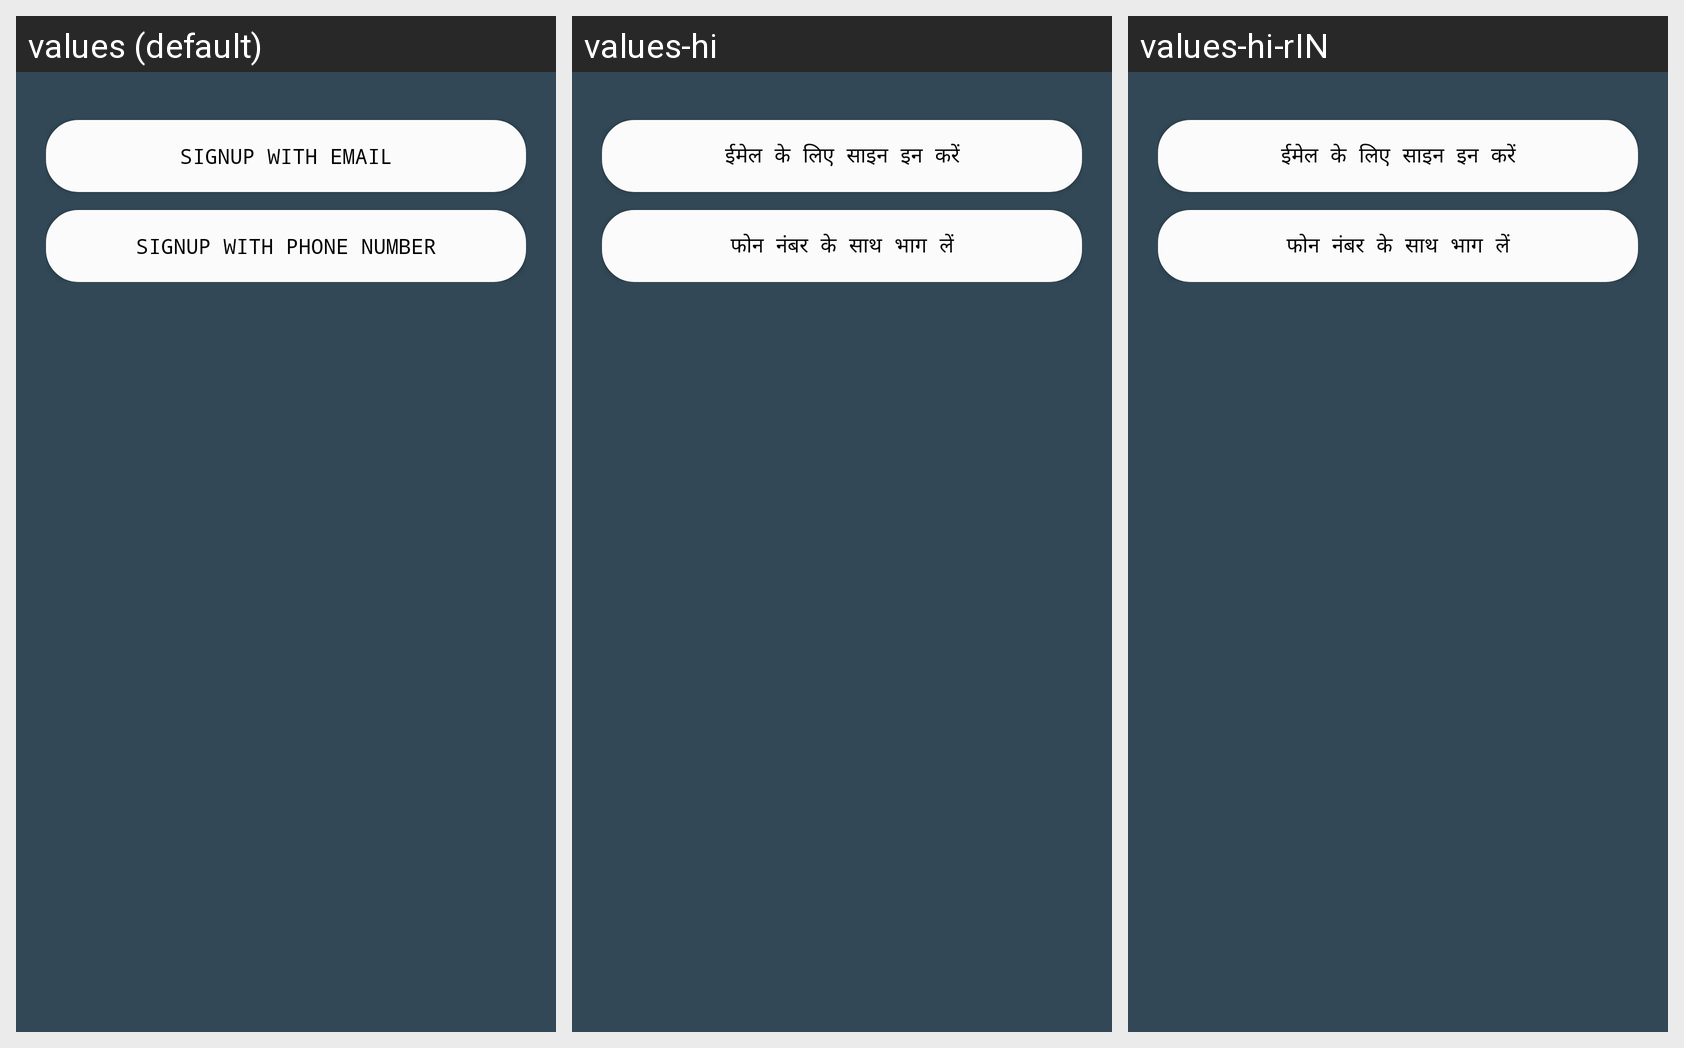

Locale-by-locale string values for the Android screen shown in this grid:
Android screen res/layout/fragment_sign_up.xml rendered under 3 locales, left to right: values (default), values-hi, values-hi-rIN. Device: Nexus 5 (rendered at 1080×1920; each locale shown at half size, 540×960, under a caption strip naming it); theme AppTheme.
Strings drawn on this screen, with the default value and each locale's value (text and hints the layout hard-codes, and strings that could not be matched under every locale, appear in the picture but are not listed):

Label_SignupEmail
  values: Signup with Email
  values-hi: ईमेल के लिए साइन इन करें
  values-hi-rIN: ईमेल के लिए साइन इन करें  [from values-hi]

Label_SignupPhone
  values: Signup with Phone Number
  values-hi: फोन नंबर के साथ भाग लें
  values-hi-rIN: फोन नंबर के साथ भाग लें  [from values-hi]
